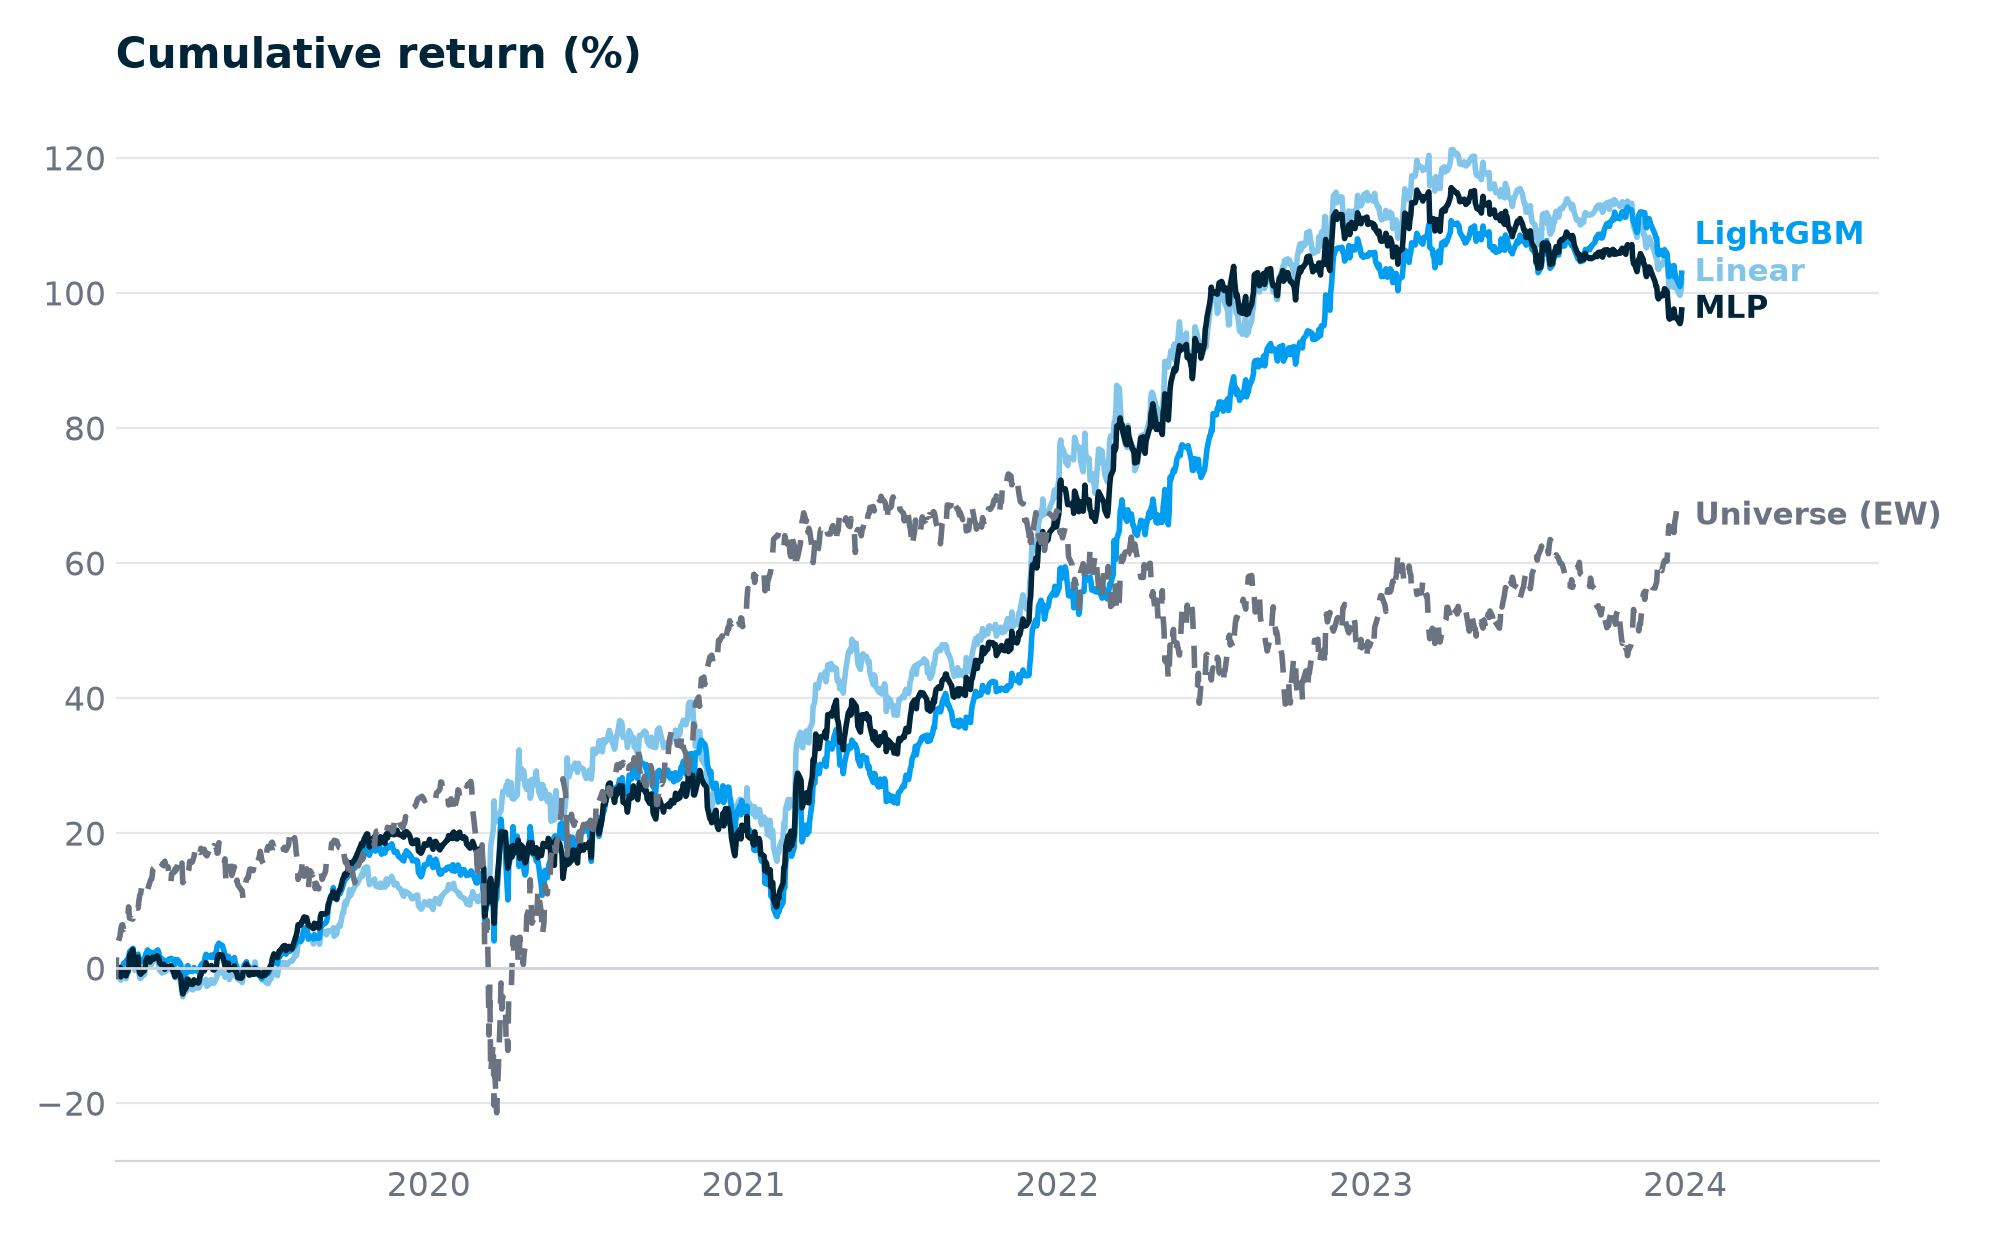

Data behind this chart, as committed beside it:
day, Linear, LightGBM, MLP, Universe (EW)
2019-01-02, 0.2174, -0.4383, -0.4937, -1.708
2019-01-03, 0.1873, -0.001307, -0.3018, 1.864
2019-01-04, -0.214, 0.01776, -0.1173, 3.42
2019-01-07, -0.3296, 0.0799, 0.07533, 4.749
2019-01-08, -1.806, -0.9283, -1.311, 5.808
2019-01-09, -1.118, -0.249, -0.8204, 6.34
2019-01-10, -0.8484, 0.07694, -0.6457, 6.419
2019-01-11, -0.8733, 0.6756, -0.4889, 5.681
2019-01-14, -1.573, 0.9146, -1.167, 6.405
2019-01-15, -0.9485, 1.254, -0.5705, 6.94
2019-01-16, -0.8709, 0.856, -0.5873, 7.772
2019-01-17, -0.1624, 0.7847, -0.1115, 9.043
2019-01-18, 1.988, 2.39, 1.882, 7.394
2019-01-22, 2.363, 2.916, 2.731, 7.23
2019-01-23, 0.7213, 1.563, 1.12, 7.96
2019-01-24, -0.3449, 0.7505, 0.1173, 9.26
2019-01-25, 0.5188, 1.412, 1.187, 8.855
2019-01-28, 0.8005, 2.06, 1.633, 8.862
2019-01-29, -0.812, 1.226, -0.2012, 9.955
2019-01-30, -1.543, 1.108, -0.7271, 10.81
2019-01-31, -1.515, 0.9761, -0.9351, 11.04
2019-02-01, -1.319, 0.9889, -0.7514, 11.83
2019-02-04, -1.034, 1.377, -0.4318, 12.16
2019-02-05, -0.6859, 1.532, -0.1272, 11.89
2019-02-06, 0.5675, 2.122, 0.9561, 11.03
2019-02-07, 0.934, 2.338, 1.291, 11.08
2019-02-08, 1.236, 2.687, 1.554, 11.56
2019-02-11, 0.1367, 2.188, 0.8796, 12.82
2019-02-12, 0.6072, 2.342, 1.233, 13.17
2019-02-13, 0.6443, 2.283, 1.491, 13.21
2019-02-14, 1.15, 2.228, 1.592, 14.46
2019-02-15, 0.9905, 2.012, 1.3, 14.8
2019-02-19, 1.548, 2.599, 1.827, 15.22
2019-02-20, 1.522, 2.681, 1.685, 14.78
2019-02-21, 0.4428, 2.327, 1.482, 15.68
2019-02-22, -0.3774, 1.736, 0.7733, 15.8
2019-02-25, -0.741, 1.287, 0.3802, 15.32
2019-02-26, -0.364, 1.152, 0.3309, 15.5
2019-02-27, -0.1864, 1.153, 0.5351, 15.14
2019-02-28, -0.6044, 0.5657, -0.1909, 15.82
2019-03-01, -0.4464, 0.9409, 0.05785, 15.25
2019-03-04, -0.2196, 1.087, 0.1931, 14.96
2019-03-05, -0.2097, 1.346, 0.1514, 13.48
2019-03-06, 0.1471, 1.348, 0.1876, 12.62
2019-03-07, 0.08298, 1.412, 0.3452, 12.41
2019-03-08, -0.1842, 1.425, 0.1498, 13.97
2019-03-11, -1.114, 0.9365, -0.8574, 14.17
2019-03-12, -1.445, 0.5138, -1.298, 14.7
2019-03-13, -0.8863, 1.228, -0.6904, 14.43
2019-03-14, -1.212, 1.001, -0.8064, 14.77
2019-03-15, -1.009, 1.216, -0.5676, 15.4
2019-03-18, -1.78, 0.6731, -1.134, 15
2019-03-19, -2.459, 0.3194, -1.797, 14.35
2019-03-20, -3.643, -1.199, -3.112, 15.54
2019-03-21, -4.267, -1.527, -3.845, 12.63
2019-03-22, -3.698, -1.457, -3.456, 12.82
2019-03-25, -3.459, -0.7512, -2.899, 13.78
2019-03-26, -2.115, 0.2724, -1.676, 13.34
2019-03-27, -1.881, 0.3496, -1.648, 14.02
2019-03-28, -2.713, -0.5325, -2.376, 14.55
... 1,197 more rows
